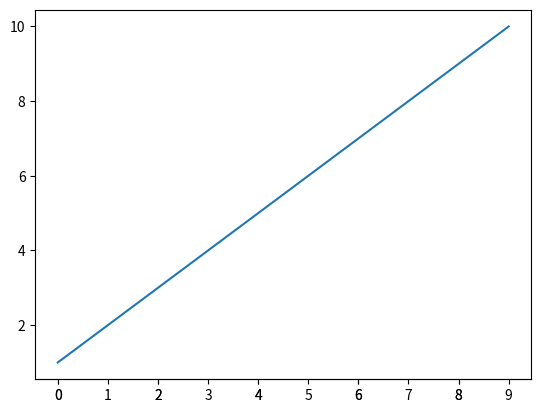

The script that saved this image:
import numpy as np
import matplotlib.pyplot as plt

# Example data
x_arr = np.array([1, 2, 3, 4, 5, 6, 7, 8, 9, 10])
label_view1 = 1  # Spacing for first layer of xticks
label_view2 = 2  # Spacing for second layer of xticks

# Plotting
fig, ax = plt.subplots()
ax.plot(x_arr)

# Set the first layer of xticks
ax.set_xticks(range(len(x_arr))[::label_view1])

# Create a secondary x-axis with the second layer of xticks below the primary x-axis
ax2 = ax.secondary_xaxis('bottom')
ax2.set_xticks(range(len(x_arr))[::label_view2])

# Display the plot
plt.show()
